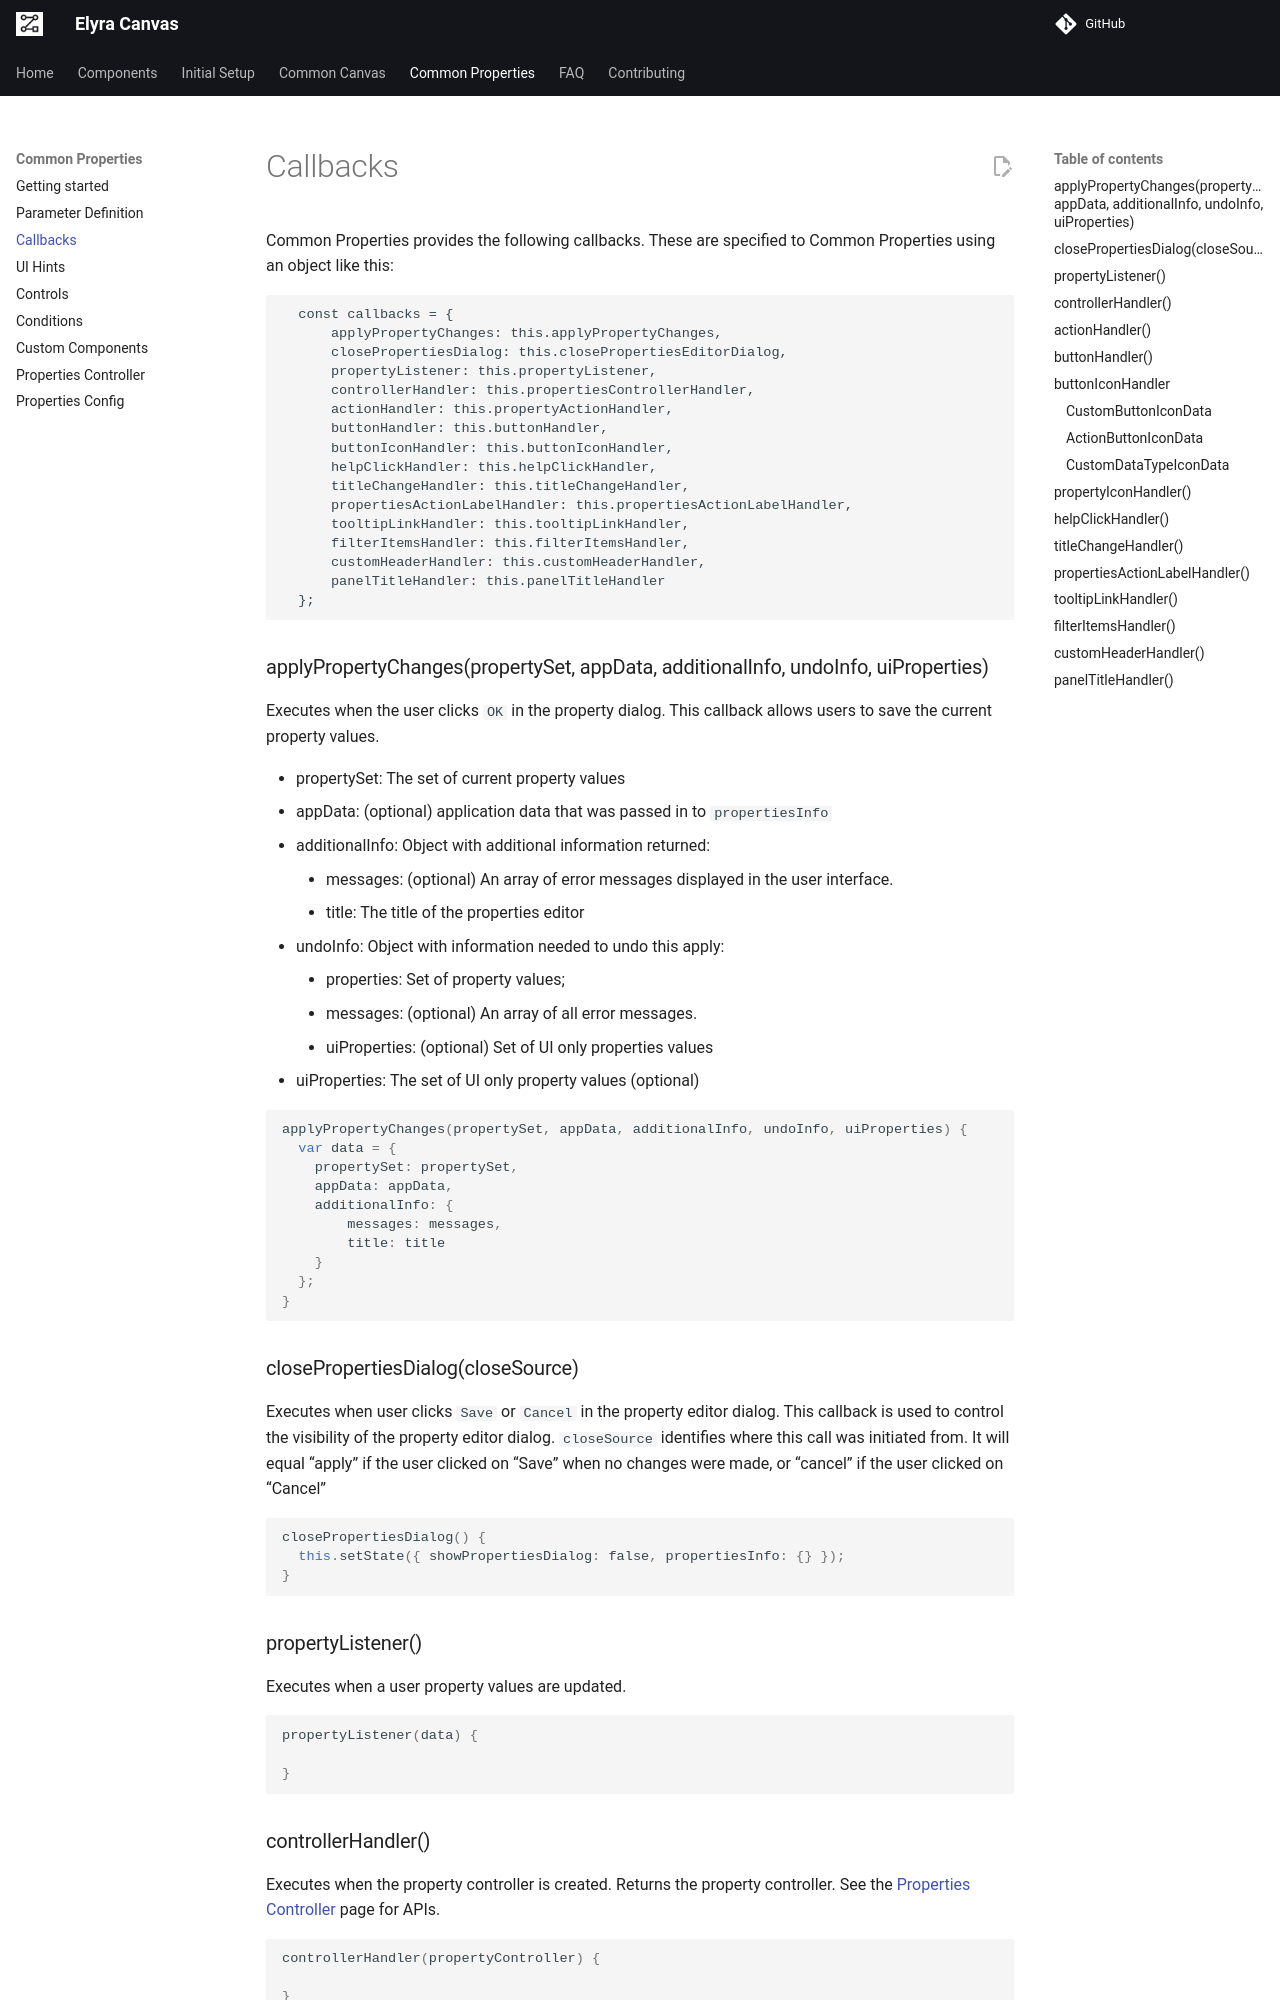

repository: elyra-ai/canvas · page: v13/04.02-callbacks/index.html · generator: mkdocs

# Callbacks

Common Properties provides the following callbacks. These are specified to Common Properties using an object like this:

```
  const callbacks = {
      applyPropertyChanges: this.applyPropertyChanges,
      closePropertiesDialog: this.closePropertiesEditorDialog,
      propertyListener: this.propertyListener,
      controllerHandler: this.propertiesControllerHandler,
      actionHandler: this.propertyActionHandler,
      buttonHandler: this.buttonHandler,
      buttonIconHandler: this.buttonIconHandler,
      helpClickHandler: this.helpClickHandler,
      titleChangeHandler: this.titleChangeHandler,
      propertiesActionLabelHandler: this.propertiesActionLabelHandler,
      tooltipLinkHandler: this.tooltipLinkHandler,
      filterItemsHandler: this.filterItemsHandler,
      customHeaderHandler: this.customHeaderHandler,
      panelTitleHandler: this.panelTitleHandler
  };
```

### applyPropertyChanges(propertySet, appData, additionalInfo, undoInfo, uiProperties)
Executes when the user clicks `OK` in the property dialog.  This callback allows users to save the current property values.

- propertySet: The set of current property values
- appData: (optional) application data that was passed in to `propertiesInfo`
- additionalInfo: Object with additional information returned:
     - messages: (optional) An array of error messages displayed in the user interface.
     - title: The title of the properties editor
- undoInfo: Object with information needed to undo this apply:
     - properties: Set of property values;
     - messages: (optional) An array of all error messages.
     - uiProperties: (optional) Set of UI only properties values
- uiProperties: The set of UI only property values (optional)

```js
applyPropertyChanges(propertySet, appData, additionalInfo, undoInfo, uiProperties) {
  var data = {
    propertySet: propertySet,
    appData: appData,
    additionalInfo: {
        messages: messages,
        title: title
    }
  };
}
```

### closePropertiesDialog(closeSource)
Executes when user clicks `Save` or `Cancel` in the property editor dialog.  This callback is used to control the visibility of the property editor dialog. `closeSource` identifies where this call was initiated from. It will equal "apply" if the user clicked on "Save" when no changes were made, or "cancel" if the user clicked on "Cancel"

```js
closePropertiesDialog() {
  this.setState({ showPropertiesDialog: false, propertiesInfo: {} });
}
```

### propertyListener()
Executes when a user property values are updated.

```js
propertyListener(data) {

}
```

### controllerHandler()
Executes when the property controller is created.  Returns the property controller.  See the [Properties Controller](04.07-properties-controller.md) page for APIs.

```js
controllerHandler(propertyController) {

}
```

### actionHandler()
Called whenever an action is ran.  `id` and `data` come from uihints and appData is passed in with propertiesInfo.

```js
actionHandler(id, appData, data) {

}
```
